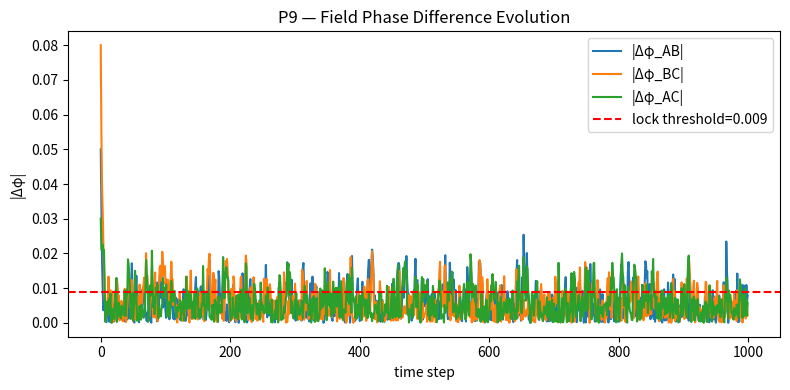
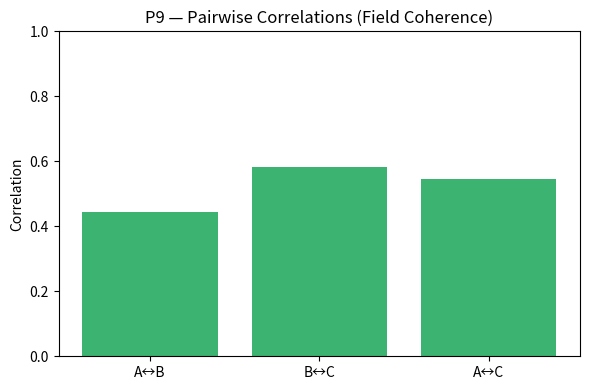

Generate these figures, in order, with matplotlib: (Note: this script raises an exception after producing the figures.)
import numpy as np
import matplotlib.pyplot as plt
import json
from datetime import datetime

# ==========================================================
# P9 — Predictive Field Coupling (Multi-Attractor Coherence)
# ==========================================================

np.random.seed(42)
N = 1000  # simulation steps

# --- base parameters (from P8 stable configs) ---
η = 0.001
G = 1e-5
Λ = 1e-6
α, β = 0.5, 0.2
feedback_gain = 0.18
meta_gain = 0.12
resonance_gain = 0.07
damping = 0.042
leak = 0.0085
noise_scale = 0.0035

# --- field coupling parameters ---
K_field = 0.08   # global coupling gain
lock_threshold = 0.009

# --- initialize 3 attractors (A, B, C) ---
ϕ_A = np.zeros(N)
ϕ_B = np.zeros(N)
ϕ_C = np.zeros(N)

ϕ_A[0], ϕ_B[0], ϕ_C[0] = 0.0, 0.05, -0.03

# Slight heterogeneity in parameters
damping_A = damping * 1.00
damping_B = damping * 1.03
damping_C = damping * 0.97

# --- simulation loop ---
for t in range(1, N):
    noise_A = np.random.normal(0, noise_scale)
    noise_B = np.random.normal(0, noise_scale)
    noise_C = np.random.normal(0, noise_scale)

    # local phase dynamics + coupling
    dϕ_A = -damping_A * ϕ_A[t-1] + K_field * (ϕ_B[t-1] + ϕ_C[t-1] - 2 * ϕ_A[t-1]) + noise_A
    dϕ_B = -damping_B * ϕ_B[t-1] + K_field * (ϕ_A[t-1] + ϕ_C[t-1] - 2 * ϕ_B[t-1]) + noise_B
    dϕ_C = -damping_C * ϕ_C[t-1] + K_field * (ϕ_A[t-1] + ϕ_B[t-1] - 2 * ϕ_C[t-1]) + noise_C

    ϕ_A[t] = ϕ_A[t-1] + dϕ_A
    ϕ_B[t] = ϕ_B[t-1] + dϕ_B
    ϕ_C[t] = ϕ_C[t-1] + dϕ_C

# --- compute field metrics ---
Δ_AB = np.abs(ϕ_A - ϕ_B)
Δ_BC = np.abs(ϕ_B - ϕ_C)
Δ_AC = np.abs(ϕ_A - ϕ_C)

tail = slice(int(0.8 * N), None)

tail_mean_field_error = np.mean([
    np.mean(Δ_AB[tail]),
    np.mean(Δ_BC[tail]),
    np.mean(Δ_AC[tail])
])

lock_ratio = np.mean(
    (Δ_AB[tail] < lock_threshold) &
    (Δ_BC[tail] < lock_threshold) &
    (Δ_AC[tail] < lock_threshold)
)

# Pairwise correlations
corr_AB = np.corrcoef(ϕ_A[tail], ϕ_B[tail])[0, 1]
corr_BC = np.corrcoef(ϕ_B[tail], ϕ_C[tail])[0, 1]
corr_AC = np.corrcoef(ϕ_A[tail], ϕ_C[tail])[0, 1]
mean_corr = np.mean([corr_AB, corr_BC, corr_AC])

# --- determine strongest predictive direction safely ---
lags = np.arange(-10, 11)

def lagged_corr(x, y, lag):
    if lag > 0:
        return np.corrcoef(x[lag:], y[:-lag])[0, 1]
    elif lag < 0:
        return np.corrcoef(x[:lag], y[-lag:])[0, 1]
    else:
        return np.corrcoef(x, y)[0, 1]

def safe_xcorr(x, y, lags):
    vals = []
    for l in lags:
        try:
            val = lagged_corr(x, y, l)
        except Exception:
            val = np.nan
        vals.append(val)
    return np.nan_to_num(vals, nan=0.0)

xcorrs_AB = safe_xcorr(ϕ_A, ϕ_B, lags)
xcorrs_BC = safe_xcorr(ϕ_B, ϕ_C, lags)
xcorrs_AC = safe_xcorr(ϕ_A, ϕ_C, lags)

lag_AB = lags[np.argmax(xcorrs_AB)]
lag_BC = lags[np.argmax(xcorrs_BC)]
lag_AC = lags[np.argmax(xcorrs_AC)]

def interpret(lag):
    if lag < 0: return "→ forward"
    elif lag > 0: return "← reverse"
    else: return "↔ synchronous"

direction_summary = {
    "A↔B": interpret(lag_AB),
    "B↔C": interpret(lag_BC),
    "A↔C": interpret(lag_AC)
}

# --- classification logic ---
if (tail_mean_field_error < 2e-3 and lock_ratio > 0.9 and mean_corr > 0.97):
    classification = "✅ Stable predictive field (multi-attractor coherence)"
else:
    classification = "⚠️ Partial field coherence (marginal stability)"

# ==========================================================
# --- Plot 1: Phase Error Evolution ---
plt.figure(figsize=(8, 4))
plt.plot(Δ_AB, label="|Δφ_AB|")
plt.plot(Δ_BC, label="|Δφ_BC|")
plt.plot(Δ_AC, label="|Δφ_AC|")
plt.axhline(lock_threshold, color="r", linestyle="--", label=f"lock threshold={lock_threshold}")
plt.title("P9 — Field Phase Difference Evolution")
plt.xlabel("time step")
plt.ylabel("|Δφ|")
plt.legend()
plt.tight_layout()
plt.savefig("PAEV_P9_Field_PhaseEvolution.png")

# --- Plot 2: Pairwise Correlations ---
plt.figure(figsize=(6, 4))
pairs = ["A↔B", "B↔C", "A↔C"]
corrs = [corr_AB, corr_BC, corr_AC]
plt.bar(pairs, corrs, color="mediumseagreen")
plt.ylim(0, 1)
plt.title("P9 — Pairwise Correlations (Field Coherence)")
plt.ylabel("Correlation")
plt.tight_layout()
plt.savefig("PAEV_P9_Field_PairwiseCorrelations.png")

# ==========================================================
# --- Save Results JSON ---
result = {
    "η": η,
    "G": G,
    "Λ": Λ,
    "α": α,
    "β": β,
    "feedback_gain": feedback_gain,
    "meta_gain": meta_gain,
    "resonance_gain": resonance_gain,
    "damping": damping,
    "leak": leak,
    "noise_scale": noise_scale,
    "K_field": K_field,
    "tail_mean_field_error": float(tail_mean_field_error),
    "lock_ratio": float(lock_ratio),
    "corr_AB": float(corr_AB),
    "corr_BC": float(corr_BC),
    "corr_AC": float(corr_AC),
    "mean_corr": float(mean_corr),
    "lag_AB": int(lag_AB),
    "lag_BC": int(lag_BC),
    "lag_AC": int(lag_AC),
    "direction_summary": direction_summary,
    "classification": classification,
    "files": {
        "phase_plot": "PAEV_P9_Field_PhaseEvolution.png",
        "corr_plot": "PAEV_P9_Field_PairwiseCorrelations.png"
    },
    "timestamp": datetime.utcnow().strftime("%Y-%m-%dT%H:%MZ")
}

with open("backend/modules/knowledge/P9_predictive_field.json", "w") as f:
    json.dump(result, f, indent=2)

print("=== P9 — Predictive Field Coupling (Multi-Attractor Coherence) ===")
print(f"Tail ⟨|Δφ_field|⟩={tail_mean_field_error:.3e} | Mean Corr={mean_corr:.3f} | Lock={lock_ratio:.2f}")
print(f"Direction Summary: {direction_summary}")
print(f"→ {classification}")
print("✅ Results saved → backend/modules/knowledge/P9_predictive_field.json")
